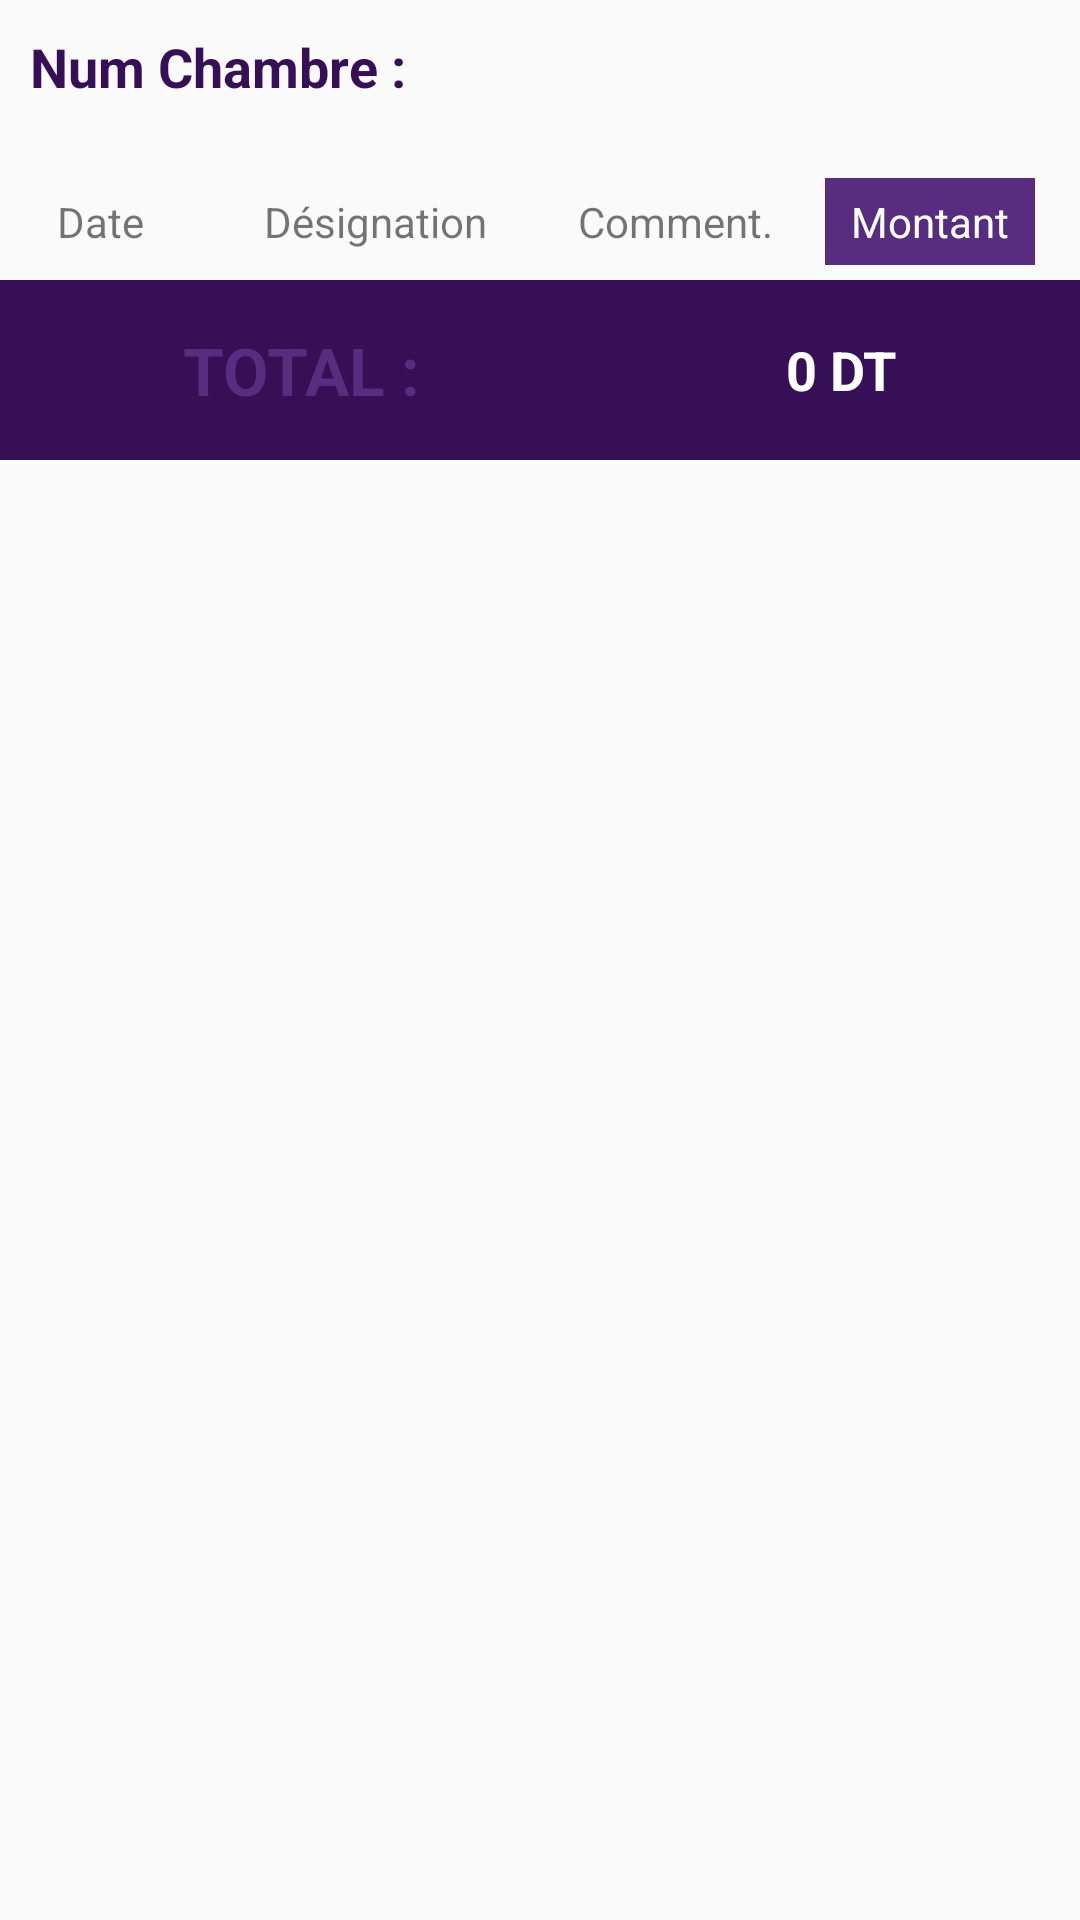

Write the Android layout XML for this screen, with the resource values it uses.
<!-- AndroidManifest.xml: application theme AppTheme -->
<!-- res/layout/fragment_facture.xml -->
<FrameLayout xmlns:android="http://schemas.android.com/apk/res/android"
    xmlns:tools="http://schemas.android.com/tools"
    android:layout_width="match_parent"
    android:layout_height="match_parent"
    tools:context="com.hotix.myhotixguest.fragment.FactureFragment">

    <LinearLayout xmlns:android="http://schemas.android.com/apk/res/android"
        android:layout_width="fill_parent"
        android:layout_height="fill_parent"
        android:orientation="vertical">

        
        <LinearLayout
            android:layout_width="match_parent"
            android:layout_height="wrap_content"
            android:layout_marginBottom="20dp"
            android:paddingTop="10dp">

            <TextView
                android:id="@+id/heure_fermeture"
                android:layout_width="wrap_content"
                android:layout_height="wrap_content"
                android:paddingLeft="10dp"
                android:text="@string/chb_fact"
                android:textAppearance="?android:attr/textAppearanceMedium"
                android:textColor="@color/colorPrimaryDark"

                android:textStyle="bold" />

            <TextView
                android:id="@+id/numchbFact"
                android:layout_width="wrap_content"
                android:layout_height="wrap_content"
                android:paddingLeft="10dp"
                android:text=""
                android:textAppearance="?android:attr/textAppearanceMedium"

                android:textStyle="bold" />

        </LinearLayout>

        <ScrollView
            android:layout_width="fill_parent"
            android:layout_height="wrap_content">


            <HorizontalScrollView
                android:layout_width="fill_parent"
                android:layout_height="match_parent">


                <TableLayout
                    android:id="@+id/table1"
                    android:layout_width="match_parent"
                    android:layout_height="match_parent"
                    android:gravity="center"
                    android:padding="5dp"
                    android:stretchColumns="*">

                    <TableRow
                        android:id="@+id/tableRow1"
                        android:layout_width="match_parent"
                        android:layout_height="match_parent"
                        android:layout_gravity="center"
                        android:layout_weight="1">

                        <TextView
                            android:id="@+id/textView"
                            android:layout_width="70dp"
                            android:layout_height="wrap_content"
                            android:background="@drawable/fact_shape"
                            android:gravity="center"
                            android:padding="5dp"

                            android:text="Date    " />

                        <TextView
                            android:id="@+id/text"
                            android:layout_width="100dp"
                            android:layout_height="wrap_content"
                            android:background="@drawable/fact_shape"
                            android:gravity="center"
                            android:padding="5dp"
                            android:text="@string/designation" />

                        <TextView
                            android:id="@+id/commentfact"
                            android:layout_width="100dp"
                            android:layout_height="wrap_content"
                            android:background="@drawable/fact_shape"
                            android:gravity="center"
                            android:padding="5dp"
                            android:text="@string/commentaire" />

                        <TextView
                            android:id="@+id/montfact"
                            android:layout_width="70dp"
                            android:layout_height="wrap_content"
                            android:background="@color/colorPrimary"
                            android:gravity="center"
                            android:padding="5dp"
                            android:text="@string/montant"
                            android:textColor="@color/colorWhite" />
                    </TableRow>
                </TableLayout>

            </HorizontalScrollView>
        </ScrollView>

        <LinearLayout
            android:layout_width="match_parent"
            android:layout_height="60dp"
            android:background="@color/colorPrimaryDark"
            android:orientation="horizontal">

            <LinearLayout
                android:layout_width="wrap_content"
                android:layout_height="match_parent"
                android:layout_weight="1"
                android:gravity="center">

                <TextView
                    android:id="@+id/textView2"
                    android:layout_width="wrap_content"
                    android:layout_height="wrap_content"
                    android:layout_gravity="center"
                    android:text="TOTAL :"
                    android:textAppearance="?android:attr/textAppearanceLarge"
                    android:textColor="@color/colorPrimary"
                    android:textStyle="bold" />

            </LinearLayout>

            <LinearLayout
                android:layout_width="wrap_content"
                android:layout_height="match_parent"
                android:layout_gravity="center"
                android:layout_weight="1"
                android:gravity="center">

                <TextView
                    android:id="@+id/totalFacture"
                    android:layout_width="wrap_content"
                    android:layout_height="wrap_content"
                    android:layout_gravity="center"
                    android:text="0 DT"
                    android:textAppearance="?android:attr/textAppearanceMedium"
                    android:textColor="#FFFFFF"
                    android:textStyle="bold" />

            </LinearLayout>

        </LinearLayout>

    </LinearLayout>


</FrameLayout>
<!-- resources referenced by this layout -->
<resources>
  <color name="colorPrimary">#582c7e</color>
  <color name="colorPrimaryDark">#360f56</color>
  <color name="colorWhite">#ffffff</color>
  <string name="chb_fact">Num Chambre :</string>
  <string name="commentaire">Comment.</string>
  <string name="designation">Désignation</string>
  <string name="facture">Facture</string>
  <string name="montant">Montant</string>
  <style name="AppTheme" parent="Theme.AppCompat.Light.DarkActionBar">
          
          <item name="colorPrimary">@color/colorPrimary</item>
          <item name="colorPrimaryDark">@color/colorPrimaryDark</item>
          <item name="colorAccent">@color/colorAccent</item>
      </style>
  <color name="colorAccent">#582c7e</color>
</resources>
